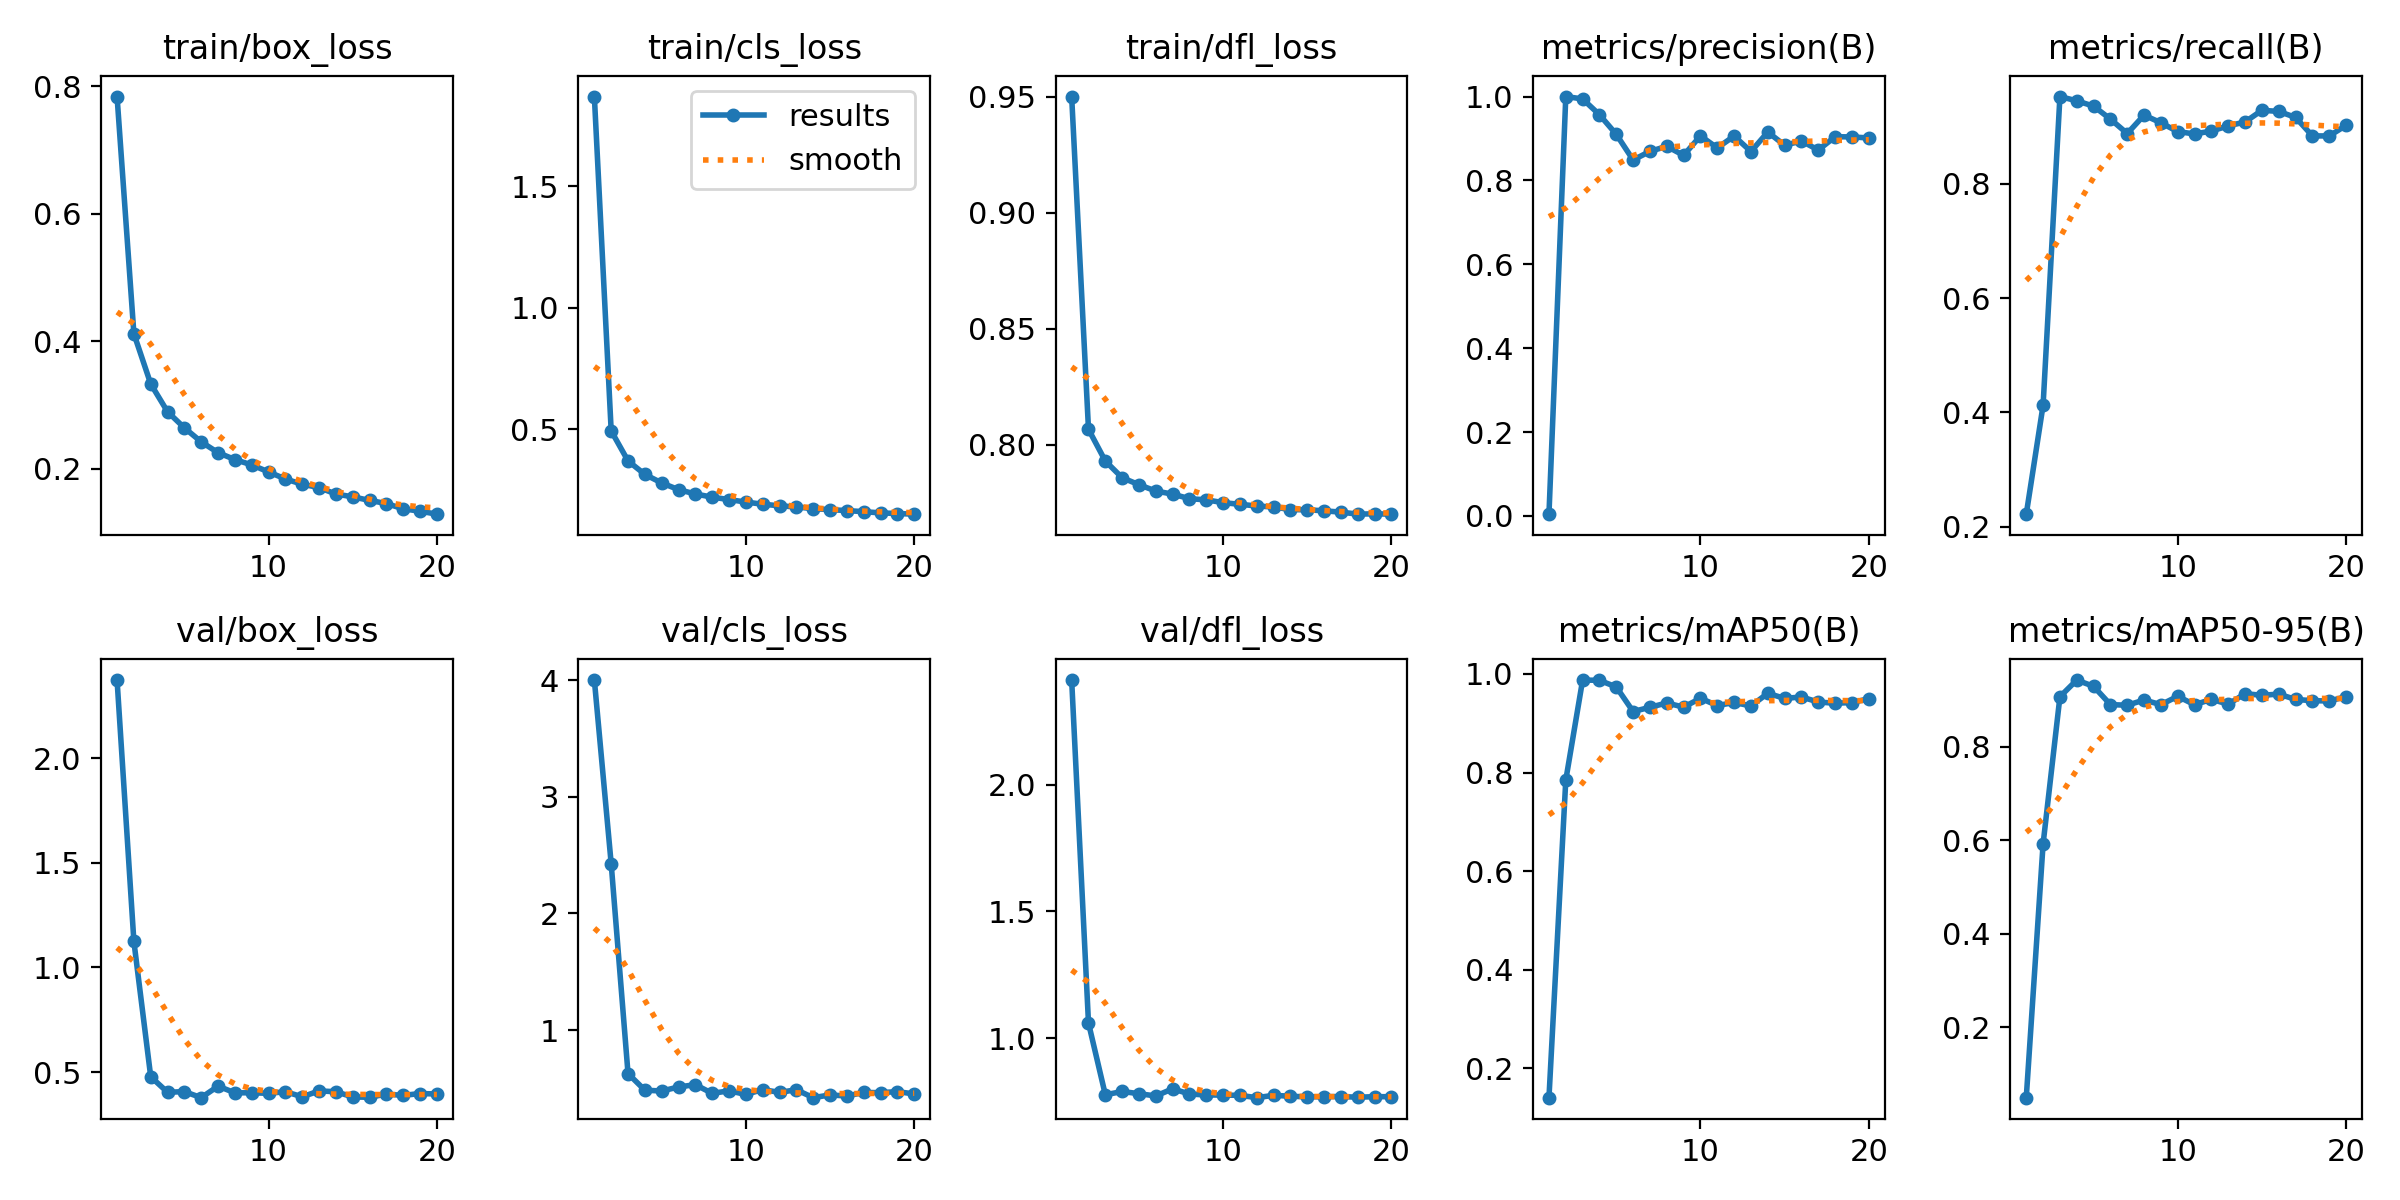

The data file committed next to this chart (first rows):
epoch, train/box_loss, train/cls_loss, train/dfl_loss, metrics/precision(B), metrics/recall(B), metrics/mAP50(B), metrics/mAP50-95(B), val/box_loss, val/cls_loss, val/dfl_loss, lr/pg0, lr/pg1, lr/pg2
1, 0.7839, 1.869, 0.9502, 0.00434, 0.222, 0.1403, 0.04923, 2.373, 4, 2.412, 0.06768, 2.9118e-05, 2.9118e-05
2, 0.412, 0.4926, 0.8066, 1, 0.4125, 0.7847, 0.5917, 1.124, 2.425, 1.06, 0.03437, 5.6162e-05, 5.6162e-05
3, 0.3333, 0.369, 0.7929, 0.9943, 0.9524, 0.9876, 0.9064, 0.478, 0.6276, 0.7774, 0.001061, 8.0207e-05, 8.0207e-05
4, 0.2897, 0.3135, 0.7857, 0.9567, 0.9448, 0.987, 0.9421, 0.4037, 0.4854, 0.7903, 7.6501e-05, 7.6501e-05, 7.6501e-05
5, 0.2644, 0.2783, 0.7827, 0.91, 0.9356, 0.9736, 0.9287, 0.4069, 0.4782, 0.7817, 7.6501e-05, 7.6501e-05, 7.6501e-05
6, 0.2425, 0.2507, 0.7799, 0.8488, 0.9129, 0.9237, 0.8897, 0.378, 0.5127, 0.7727, 7.2001e-05, 7.2001e-05, 7.2001e-05
7, 0.2255, 0.2329, 0.7786, 0.8693, 0.8877, 0.9323, 0.8883, 0.4331, 0.5328, 0.8011, 6.7502e-05, 6.7502e-05, 6.7502e-05
8, 0.2148, 0.2198, 0.7766, 0.8813, 0.9199, 0.9411, 0.8994, 0.4012, 0.4579, 0.7803, 6.3002e-05, 6.3002e-05, 6.3002e-05
9, 0.2064, 0.2098, 0.7761, 0.8598, 0.9065, 0.9325, 0.8895, 0.4013, 0.4799, 0.7766, 5.8503e-05, 5.8503e-05, 5.8503e-05
10, 0.1954, 0.1997, 0.7749, 0.9062, 0.891, 0.9507, 0.9074, 0.3987, 0.4487, 0.7762, 5.4003e-05, 5.4003e-05, 5.4003e-05
11, 0.1843, 0.1907, 0.7742, 0.8775, 0.887, 0.9357, 0.8893, 0.4066, 0.4908, 0.7752, 4.9503e-05, 4.9503e-05, 4.9503e-05
12, 0.176, 0.1843, 0.7735, 0.9058, 0.892, 0.9422, 0.901, 0.3821, 0.4662, 0.766, 4.5004e-05, 4.5004e-05, 4.5004e-05
13, 0.1709, 0.1794, 0.773, 0.869, 0.901, 0.9349, 0.8905, 0.4104, 0.4892, 0.7753, 4.0504e-05, 4.0504e-05, 4.0504e-05
14, 0.1607, 0.1725, 0.7719, 0.9153, 0.9079, 0.9608, 0.913, 0.4063, 0.4211, 0.7716, 3.6004e-05, 3.6004e-05, 3.6004e-05
15, 0.1563, 0.1684, 0.7718, 0.884, 0.9283, 0.9503, 0.9095, 0.3813, 0.4447, 0.7691, 3.1505e-05, 3.1505e-05, 3.1505e-05
16, 0.1507, 0.1645, 0.7714, 0.894, 0.9263, 0.9533, 0.9121, 0.3799, 0.4353, 0.7698, 2.7005e-05, 2.7005e-05, 2.7005e-05
17, 0.1458, 0.1601, 0.7708, 0.8725, 0.9159, 0.943, 0.9007, 0.395, 0.466, 0.7705, 2.2505e-05, 2.2505e-05, 2.2505e-05
18, 0.1374, 0.155, 0.77, 0.9042, 0.8835, 0.9405, 0.898, 0.3887, 0.4639, 0.7677, 1.8006e-05, 1.8006e-05, 1.8006e-05
19, 0.1338, 0.1524, 0.7701, 0.9038, 0.8835, 0.9419, 0.8974, 0.3978, 0.4731, 0.77, 1.3506e-05, 1.3506e-05, 1.3506e-05
20, 0.1291, 0.1498, 0.77, 0.9012, 0.9019, 0.9497, 0.9065, 0.3955, 0.4529, 0.7698, 9.0065e-06, 9.0065e-06, 9.0065e-06
